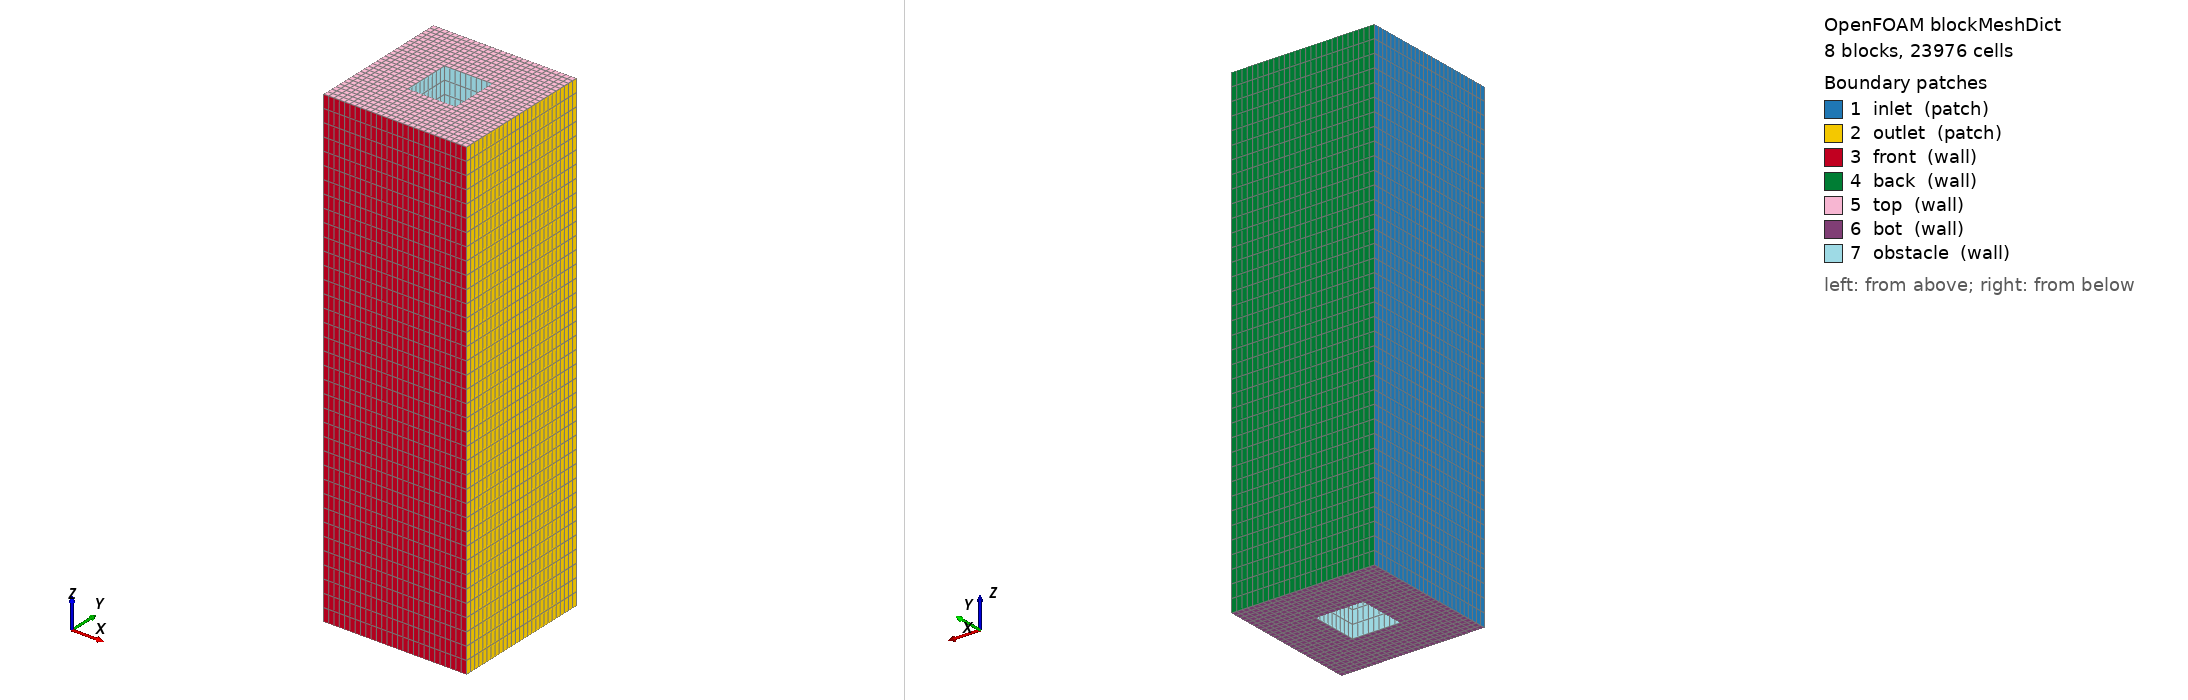

OpenFOAM case: the mesh blockMesh builds from blockMeshDict, 8 block(s), 23976 cells. Boundary patches (legend numbers): 1 inlet (patch), 2 outlet (patch), 3 front (wall), 4 back (wall), 5 top (wall), 6 bot (wall), 7 obstacle (wall). Left view from above one corner, right view from below the opposite corner. Boundary conditions: 3 field file(s) under 0/; 7 of 7 drawn patches have an entry in a shipped field file.

=== system/blockMeshDict ===
/*--------------------------------*- C++ -*----------------------------------*\
| =========                 |                                                 |
| \\      /  F ield         | OpenFOAM: The Open Source CFD Toolbox           |
|  \\    /   O peration     | Version:  8                                     |
|   \\  /    A nd           | Web:      www.OpenFOAM.org                      |
|    \\/     M anipulation  |                                                 |
\*---------------------------------------------------------------------------*/
FoamFile
{
    version         2.0;
    format          ascii;
    class           dictionary;
    object          blockMeshDict;
}
// * * * * * * * * * * * * * * * * * * * * * * * * * * * * * * * * * * * * * //

convertToMeters 1;

// Basic dimensions
a	0.05;  // cube width
b 	0.05;  // cube length
h 	0.5;   // cube height

// Calculated dimensions (static values)
A	0.15;  // width of underlying surface area (3.0 * a)
B	0.15;  // length of underlying surface area (3.0 * b)

AmaHalf 0.05;   // half-width between buildings: 0.5 * (A - a) = 0.05
BmbHalf 0.05;   // half-length between buildings: 0.5 * (B - b) = 0.05

// x-coordinates marking cubes and their surroundings
i00	0.0;    // 0.0 * B = 0.0
i01	0.05;   // 0.0 * B + BmbHalf = 0.05
i02	0.10;   // 0.0 * B + BmbHalf + b = 0.10
i10	0.15;   // 1.0 * B = 0.15

// y-coordinates marking cubes and their surroundings
j00	0.0;    // 0.0 * A = 0.0
j01	0.05;   // 0.0 * A + AmaHalf = 0.05
j02	0.10;   // 0.0 * A + AmaHalf + a = 0.10
j10	0.15;   // 1.0 * A = 0.15

// horizontal grid dimensions
na  9;   // cells across obstacle widthi
nb  9;   // cells across obstacle length

// Calculated grid dimensions
NA  9;   // cells in spacing regions: floor(AmaHalf * na / a) = floor(0.05 * 5 / 0.05) = 5
NB  9;   // cells in spacing regions: floor(BmbHalf * nb / b) = floor(0.05 * 5 / 0.05) = 5

// z-coordinates
Ztop    0.5;   // height of domain top: same as cube height

// vertical grid dimensions
nh  37;  // cells in vertical direction (increased resolution for small height)
NH  0;   // no upper region since cube fills entire height

vertices
(
    // wall region
    ($i00  $j00   0)  // 0
    ($i01  $j00   0)
    ($i02  $j00   0)
    ($i10  $j00   0)
    ($i00  $j01   0)  // 4
    ($i01  $j01   0)
    ($i02  $j01   0)
    ($i10  $j01   0)
    ($i00  $j02   0)  // 8
    ($i01  $j02   0)
    ($i02  $j02   0)
    ($i10  $j02   0)
    ($i00  $j10   0)  // 12
    ($i01  $j10   0)
    ($i02  $j10   0)
    ($i10  $j10   0)
    // cube height (now at domain top)
    ($i00  $j00  $h)  // 16
    ($i01  $j00  $h)
    ($i02  $j00  $h)
    ($i10  $j00  $h)
    ($i00  $j01  $h)  // 20
    ($i01  $j01  $h)
    ($i02  $j01  $h)
    ($i10  $j01  $h)
    ($i00  $j02  $h)  // 24
    ($i01  $j02  $h)
    ($i02  $j02  $h)
    ($i10  $j02  $h)
    ($i00  $j10  $h)  // 28
    ($i01  $j10  $h)
    ($i02  $j10  $h)
    ($i10  $j10  $h)
);

blocks
(
    hex ( 0  1  5  4 16 17 21 20) inner ($NB $NA $nh) simpleGrading (1 1 1)  // SW
    hex ( 1  2  6  5 17 18 22 21) inner ($nb $NA $nh) simpleGrading (1 1 1)  // S
    hex ( 2  3  7  6 18 19 23 22) inner ($NB $NA $nh) simpleGrading (1 1 1)  // SE
    hex ( 4  5  9  8 20 21 25 24) inner ($NB $na $nh) simpleGrading (1 1 1)  // W
    hex ( 6  7 11 10 22 23 27 26) inner ($NB $na $nh) simpleGrading (1 1 1)  // E
    hex ( 8  9 13 12 24 25 29 28) inner ($NB $NA $nh) simpleGrading (1 1 1)  // NW
    hex ( 9 10 14 13 25 26 30 29) inner ($nb $NA $nh) simpleGrading (1 1 1)  // N
    hex (10 11 15 14 26 27 31 30) inner ($NB $NA $nh) simpleGrading (1 1 1)  // NE
);

edges
(
);

boundary
(
    inlet
    {
        type patch;
        faces
        (
            (0 16 20  4)
            (4 20 24  8)
            (8 24 28 12)
        );
    }
    outlet
    {
        type patch;
        faces
        (
            (15 31 27 11)
            (11 27 23  7)
            ( 7 23 19  3)
        );
    }
    front
    {
        type wall;
        faces
        (
            (3 19 18 2)
            (2 18 17 1)
            (1 17 16 0)
        );
    }
    back
    {
        type wall;
        faces
        (
            (12 28 29 13)
            (13 29 30 14)
            (14 30 31 15)
        );
    }
    top
    {
        type wall;
        faces
        (
            (16 17 21 20)
            (17 18 22 21)
            (18 19 23 22)
            (20 21 25 24)
            (22 23 27 26)
            (24 25 29 28)
            (25 26 30 29)
            (26 27 31 30)
        );
    }
    bot
    {
        type wall;
        faces
        (
            ( 0  4  5  1)
            ( 4  8  9  5)
            ( 8 12 13  9)
            ( 9 13 14 10)
            (10 14 15 11)
            ( 6 10 11  7)
            ( 2  6  7  3)
            ( 1  5  6  2)
        );
    }
    obstacle
    {
        type wall;
        faces
        (
            ( 5  9 25 21) // west face
            ( 6 10 26 22) // east face
            ( 5  6 22 21) // south face
            ( 9 10 26 25) // north face
        );
    }
);

mergePatchPairs
(
);

// ************************************************************************* //


=== 0/U ===
/*--------------------------------*- C++ -*----------------------------------*\
  =========                 |
  \\      /  F ield         | OpenFOAM: The Open Source CFD Toolbox
   \\    /   O peration     | Website:  https://openfoam.org
    \\  /    A nd           | Version:  8
     \\/     M anipulation  |
\*---------------------------------------------------------------------------*/
FoamFile
{
    version     2.0;
    format      binary;
    class       volVectorField;
    location    "0/.";
    object      U;
}
// * * * * * * * * * * * * * * * * * * * * * * * * * * * * * * * * * * * * * //

dimensions      [0 1 -1 0 0 0 0];

internalField   uniform (0 0 0);

boundaryField
{
    inlet
    {
        type            fixedValue;
        value           uniform (2 0 0);
    }
    outlet
    {
        type            pressureInletOutletVelocity;
        value           uniform (0 0 0);
    }
    front
    {
        type            noSlip;
    }
    back
    {
        type            noSlip;
    }
    top
    {
        type            noSlip;
    }
    bot
    {
        type            noSlip;
    }
    obstacle
    {
        type            noSlip;
    }
}


// ************************************************************************* //


=== 0/k ===
/*--------------------------------*- C++ -*----------------------------------*\
  =========                 |
  \\      /  F ield         | OpenFOAM: The Open Source CFD Toolbox
   \\    /   O peration     | Website:  https://openfoam.org
    \\  /    A nd           | Version:  8
     \\/     M anipulation  |
\*---------------------------------------------------------------------------*/
FoamFile
{
    version     2.0;
    format      binary;
    class       volScalarField;
    location    "0/.";
    object      k;
}
// * * * * * * * * * * * * * * * * * * * * * * * * * * * * * * * * * * * * * //

dimensions      [0 2 -2 0 0 0 0];

internalField   uniform 0.015;

boundaryField
{
    inlet
    {
        type            fixedValue;
        value           uniform 0.015;
    }
    outlet
    {
        type            zeroGradient;
    }
    front
    {
        type            kqRWallFunction;
        value           uniform 0.015;
    }
    back
    {
        type            kqRWallFunction;
        value           uniform 0.015;
    }
    top
    {
        type            kqRWallFunction;
        value           uniform 0.015;
    }
    bot
    {
        type            kqRWallFunction;
        value           uniform 0.015;
    }
    obstacle
    {
        type            kqRWallFunction;
        value           uniform 0.015;
    }
}


// ************************************************************************* //


=== 0/nut ===
/*--------------------------------*- C++ -*----------------------------------*\
  =========                 |
  \\      /  F ield         | OpenFOAM: The Open Source CFD Toolbox
   \\    /   O peration     | Website:  https://openfoam.org
    \\  /    A nd           | Version:  8
     \\/     M anipulation  |
\*---------------------------------------------------------------------------*/
FoamFile
{
    version     2.0;
    format      binary;
    class       volScalarField;
    location    "0/.";
    object      nut;
}
// * * * * * * * * * * * * * * * * * * * * * * * * * * * * * * * * * * * * * //

dimensions      [0 2 -1 0 0 0 0];

internalField   uniform 0;

boundaryField
{
    inlet
    {
        type            calculated;
        value           uniform 0;
    }
    outlet
    {
        type            calculated;
        value           uniform 0;
    }
    front
    {
        type            nutkWallFunction;
        value           uniform 0;
    }
    back
    {
        type            nutkWallFunction;
        value           uniform 0;
    }
    top
    {
        type            nutkWallFunction;
        value           uniform 0;
    }
    bot
    {
        type            nutkWallFunction;
        value           uniform 0;
    }
    obstacle
    {
        type            nutkWallFunction;
        value           uniform 0;
    }
}


// ************************************************************************* //
